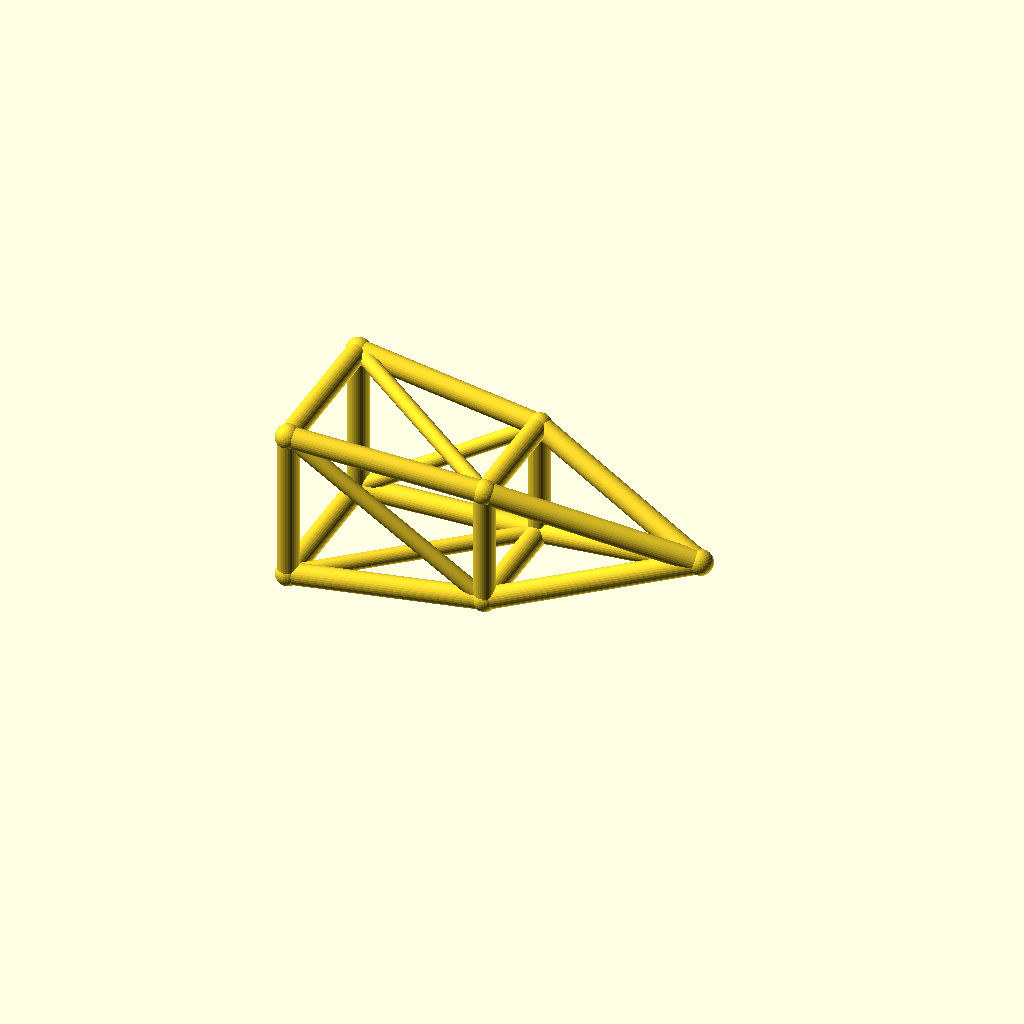
Cell 1: the model at its default parameters.
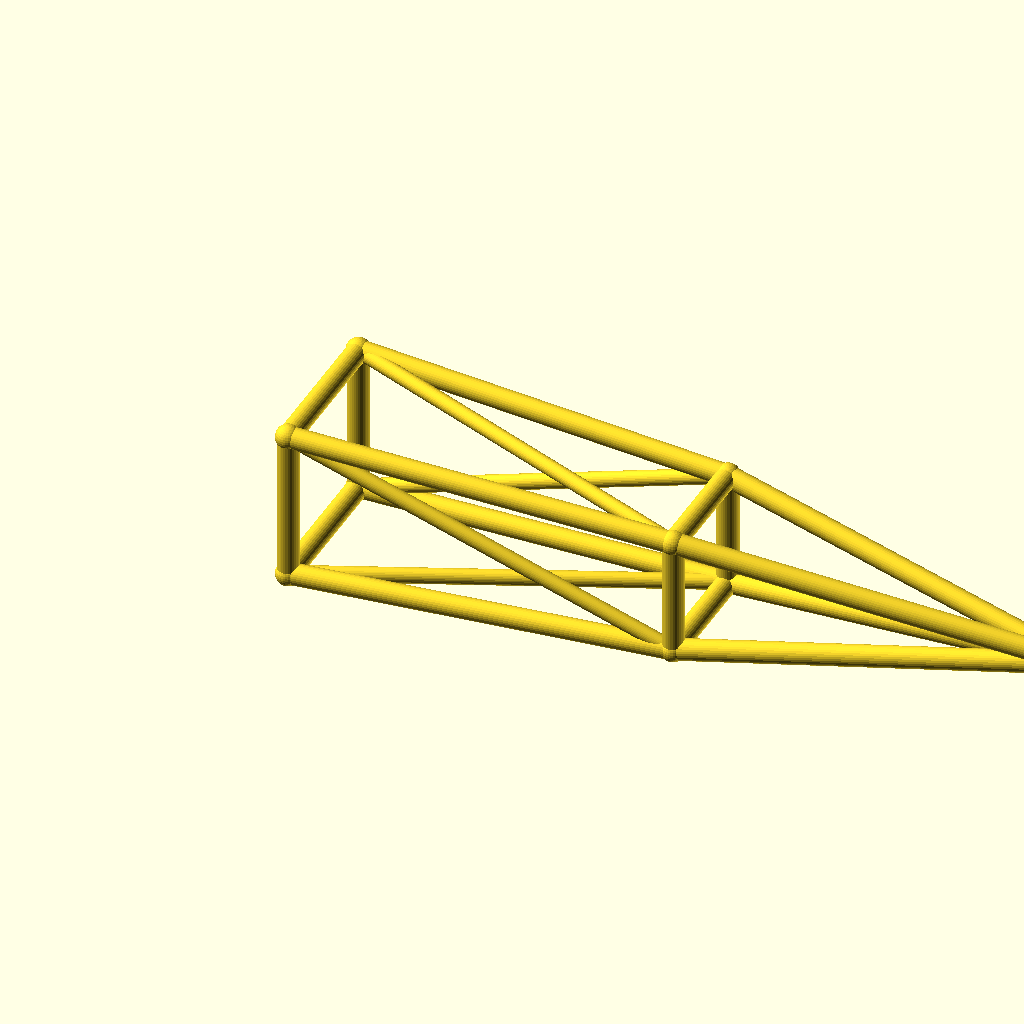
Cell 2: the same model with jib_l = 180.
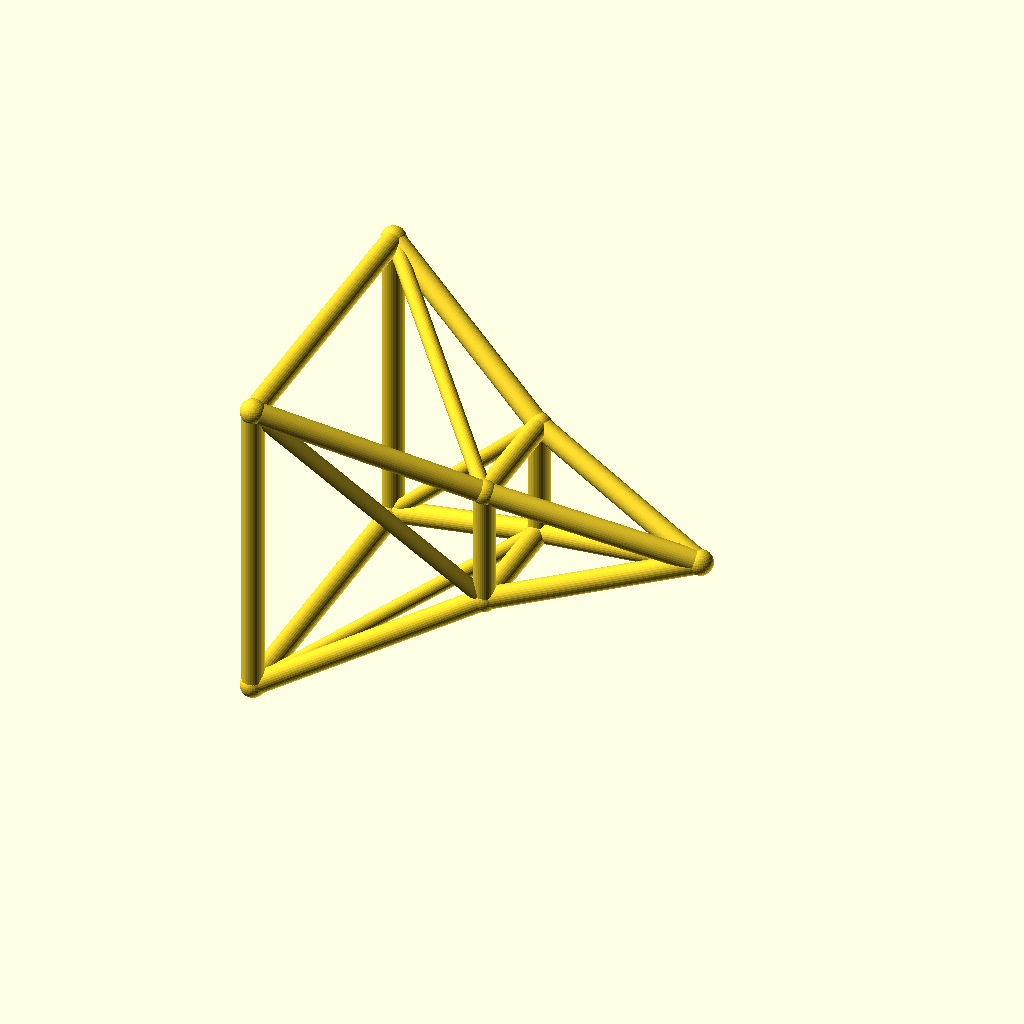
Cell 3 — root_w set to 36, the other parameters unchanged.
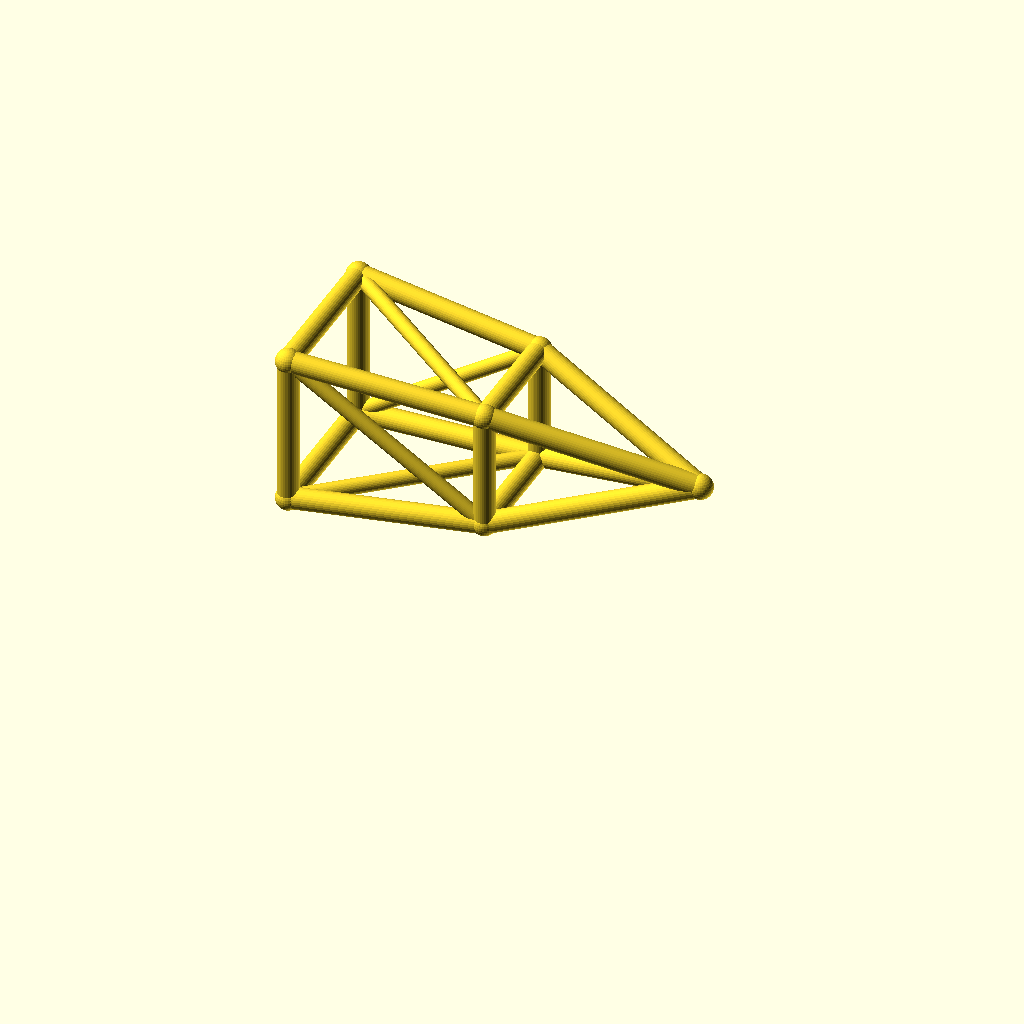
Cell 4 — deck_h set to 40, the other parameters unchanged.
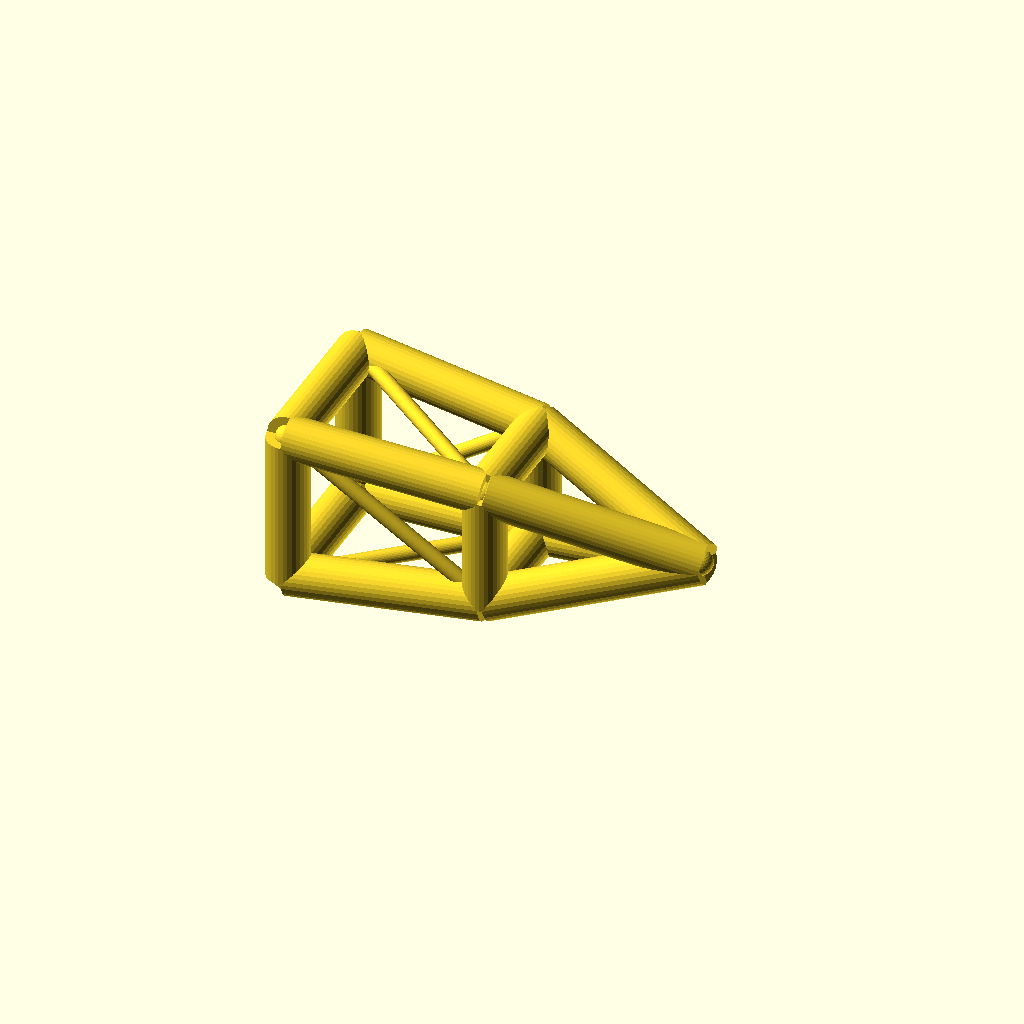
Cell 5: chord_r = 5 (everything else at default).
One fixed orthographic camera (rotation 55°, 0°, 25°; colour scheme Cornfield) for every cell.
The OpenSCAD source (optional_data/data/wire3/cranejib/scene_0209.scad):
$fn = 32;

// ----------------------------------------------------------------------
// Crane jib: pyramid jib, 90 mm
// ----------------------------------------------------------------------

// --- parameters (mm) ---
jib_l = 90;               // jib length, X
root_w = 18;              // half width of the root ring
tip_w = 10;               // half width of the tip ring
deck_h = 20;              // height of the jib axis
chord_r = 2.5;            // ring and chord radius
brace_r = 1.8;            // diagonal radius
joint_r = 2.9;            // joint ball radius
mid_w = 14;               // half width of the middle ring

bbox_x = jib_l + 2 * joint_r;  // overall X, joints included
bbox_y = 2 * root_w + 2 * joint_r;  // overall Y, joints included
bbox_z = 36 + 2 * joint_r;  // overall Z, joints included
chord_d = 2 * chord_r;  // chord stock diameter
brace_d = 2 * brace_r;  // brace stock diameter
root_d = 2 * root_w;  // root ring section
tip_d = 2 * tip_w;  // tip ring section
mid_d = 2 * mid_w;  // middle ring section
jib_h = 2 * root_w;  // root ring height
nodes = [[0, -root_w, deck_h - root_w], [0, root_w, deck_h - root_w], [0, root_w, deck_h + root_w], [0, -root_w, deck_h + root_w], [jib_l / 2, -mid_w, deck_h - mid_w], [jib_l / 2, mid_w, deck_h - mid_w], [jib_l / 2, mid_w, deck_h + mid_w], [jib_l / 2, -mid_w, deck_h + mid_w], [jib_l, 0, deck_h]];

module member(a, b, r) {
  /* round stock from joint a to joint b, ends buried in the joint balls */
  d = b - a;
  length = norm(d);
  translate(a) rotate([0, acos(d[2] / length), atan2(d[1], d[0])])
    cylinder(h = length, r = r);
}

module joint(p, r) {
  /* ball at the joint centre, fatter than every member meeting there */
  translate(p) sphere(r = r);
}

/* members - each call is one graph edge */
member(nodes[0], nodes[1], chord_r);
member(nodes[1], nodes[2], chord_r);
member(nodes[2], nodes[3], chord_r);
member(nodes[3], nodes[0], chord_r);
member(nodes[4], nodes[5], chord_r);
member(nodes[5], nodes[6], chord_r);
member(nodes[6], nodes[7], chord_r);
member(nodes[7], nodes[4], chord_r);
member(nodes[0], nodes[4], chord_r);
member(nodes[4], nodes[8], chord_r);
member(nodes[0], nodes[5], brace_r);
member(nodes[1], nodes[5], chord_r);
member(nodes[5], nodes[8], chord_r);
member(nodes[1], nodes[6], brace_r);
member(nodes[2], nodes[6], chord_r);
member(nodes[6], nodes[8], chord_r);
member(nodes[2], nodes[7], brace_r);
member(nodes[3], nodes[7], chord_r);
member(nodes[7], nodes[8], chord_r);
member(nodes[3], nodes[4], brace_r);

/* joint balls */
for (p = nodes) joint(p, joint_r);
Parameter table extracted from the source (name, type, default, range or options):
jib_l: number, default 90
root_w: number, default 18
tip_w: number, default 10
deck_h: number, default 20
chord_r: number, default 2.5
brace_r: number, default 1.8
joint_r: number, default 2.9
mid_w: number, default 14
